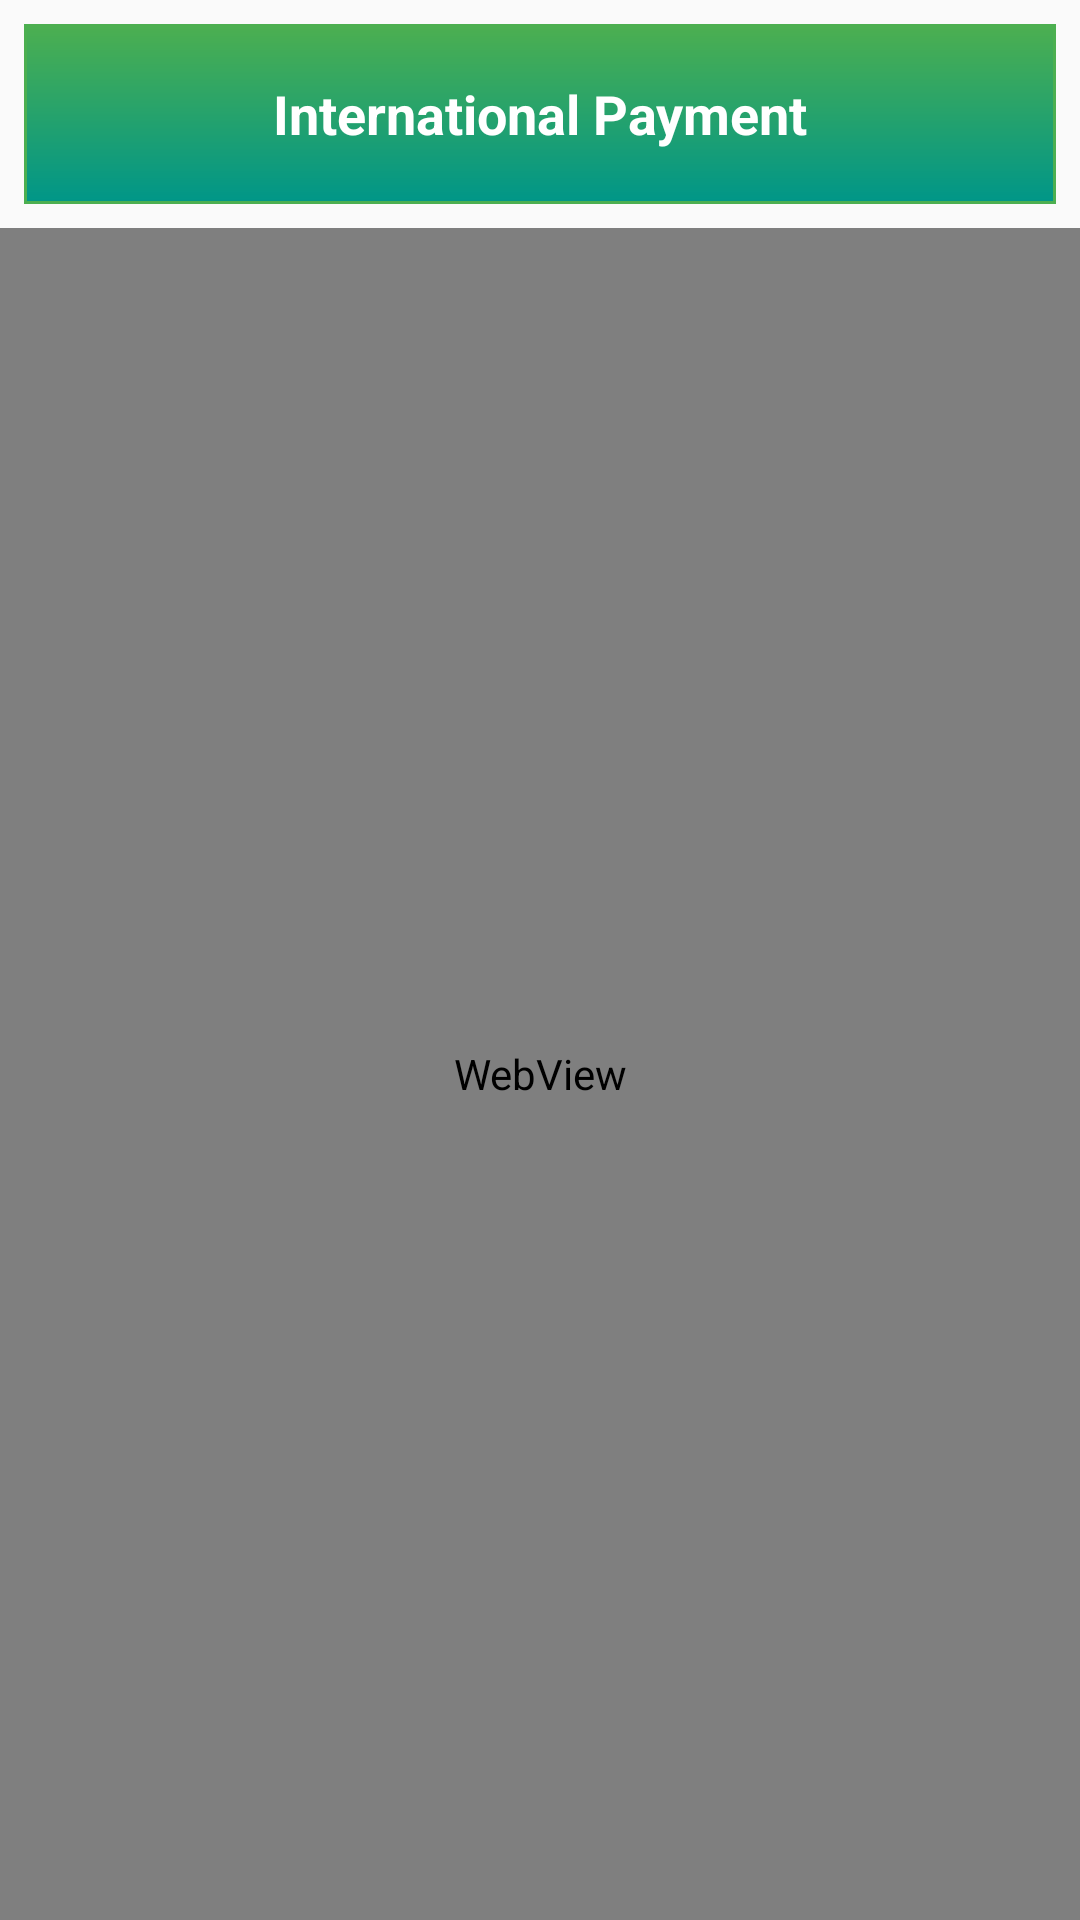

The Android layout XML behind this screen, and the referenced resources:
<!-- AndroidManifest.xml: application theme Theme.TheForum -->
<!-- res/layout/activity_stripe.xml -->
<?xml version="1.0" encoding="utf-8"?>
<androidx.constraintlayout.widget.ConstraintLayout xmlns:android="http://schemas.android.com/apk/res/android"
    xmlns:app="http://schemas.android.com/apk/res-auto"
    android:layout_width="match_parent"
    android:layout_height="match_parent">

    <androidx.constraintlayout.widget.ConstraintLayout
        android:id="@+id/constraintLayout2"
        android:layout_width="0dp"
        android:layout_height="60dp"
        android:layout_marginStart="8dp"
        android:layout_marginTop="8dp"
        android:layout_marginEnd="8dp"
        android:background="@drawable/installment_shape"
        app:layout_constraintEnd_toEndOf="parent"
        app:layout_constraintStart_toStartOf="parent"
        app:layout_constraintTop_toTopOf="parent">

        <TextView
            android:id="@+id/textView44"
            android:layout_width="0dp"
            android:layout_height="0dp"
            android:gravity="center"
            android:textSize="18sp"
            android:textStyle="bold"
            android:text="International Payment"
            android:textColor="@color/white"
            app:layout_constraintBottom_toBottomOf="parent"
            app:layout_constraintEnd_toEndOf="parent"
            app:layout_constraintStart_toStartOf="parent"
            app:layout_constraintTop_toTopOf="parent" />
    </androidx.constraintlayout.widget.ConstraintLayout>

    <WebView
        android:id="@+id/webView"
        android:layout_width="0dp"
        android:layout_height="0dp"
        android:layout_marginTop="8dp"
        app:layout_constraintBottom_toBottomOf="parent"
        app:layout_constraintEnd_toEndOf="parent"
        app:layout_constraintHorizontal_bias="0.4"
        app:layout_constraintStart_toStartOf="parent"
        app:layout_constraintTop_toBottomOf="@+id/constraintLayout2" />
</androidx.constraintlayout.widget.ConstraintLayout>
<!-- resources referenced by this layout -->
<resources>
  <color name="white">#FFFFFFFF</color>
  <!-- drawable installment_shape (drawable) -->
  <?xml version="1.0" encoding="utf-8"?>
  <shape xmlns:android="http://schemas.android.com/apk/res/android"
      android:shape="rectangle">
  
  
      <solid android:color="#FFFFFF" />
      <gradient
          android:startColor="#4CAF50"
          android:endColor="#009688"
          android:angle="270" />
      <stroke
          android:width="1dip"
          android:color="#4CAF50" />
  </shape>
  <style name="Theme.TheForum" parent="Theme.AppCompat.Light.DarkActionBar">
          <item name="windowActionBar">true</item>
          <item name="windowNoTitle">false</item>
          
          <item name="colorPrimary">@color/black</item>
          <item name="colorPrimaryVariant">@color/black</item>
          <item name="colorOnPrimary">@color/white</item>
          
          <item name="colorSecondary">@color/teal_200</item>
          <item name="colorSecondaryVariant">@color/teal_700</item>
          <item name="colorOnSecondary">@color/white</item>
          
          <item name="android:statusBarColor" tools:targetApi="l">?attr/colorPrimaryVariant</item>
          
      </style>
  <color name="black">#FF000000</color>
  <color name="teal_200">#FF03DAC5</color>
  <color name="teal_700">#FF018786</color>
</resources>
